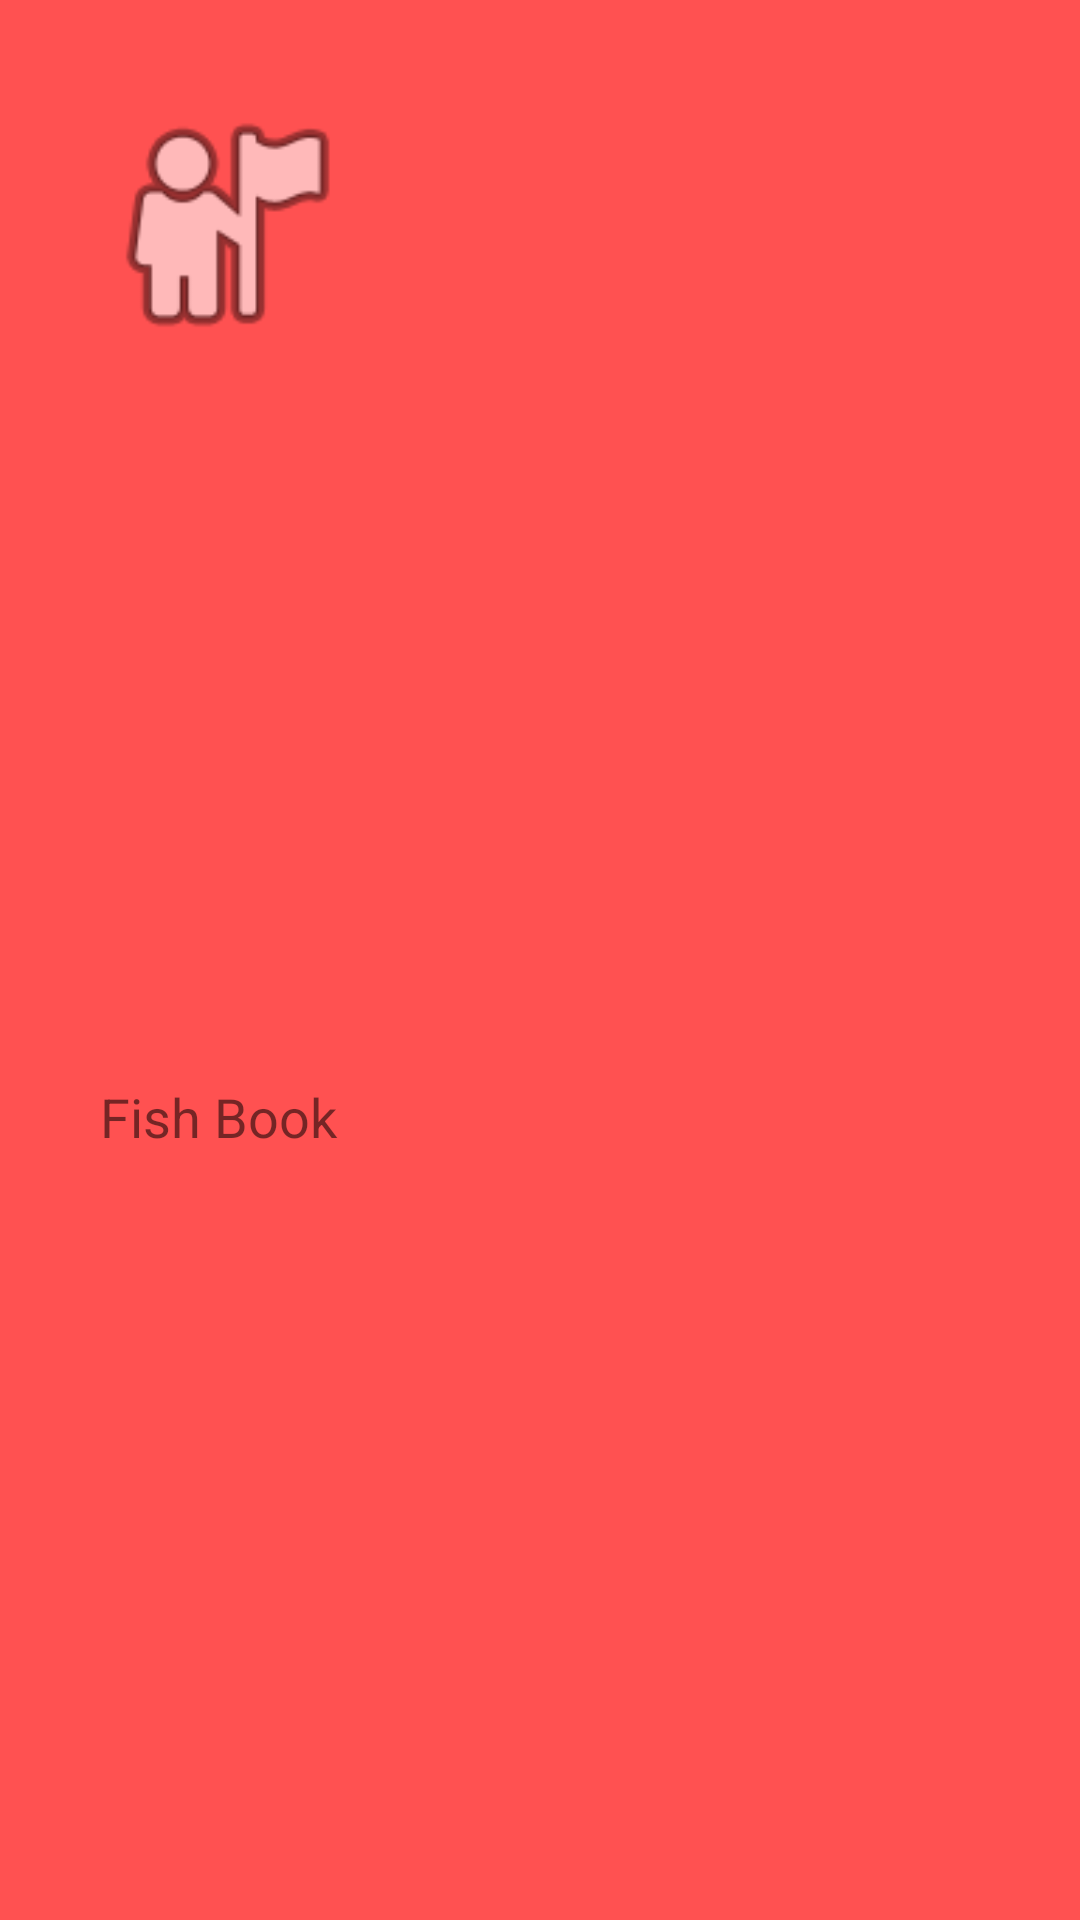

Layout XML and referenced resources for this Android screen:
<!-- AndroidManifest.xml: application theme AppTheme -->
<!-- res/layout/header_main_menu.xml -->
<?xml version="1.0" encoding="utf-8"?>
<androidx.constraintlayout.widget.ConstraintLayout xmlns:android="http://schemas.android.com/apk/res/android"
    xmlns:app="http://schemas.android.com/apk/res-auto"
    xmlns:tools="http://schemas.android.com/tools"
    android:layout_width="match_parent"
    android:layout_height="@dimen/header_main_heigt"
    android:background="#FF5151">

    <ImageView
        android:id="@+id/imageView"
        android:layout_width="90dp"
        android:layout_height="90dp"
        android:layout_marginStart="30dp"
        android:layout_marginTop="30dp"
        app:layout_constraintStart_toStartOf="parent"
        app:layout_constraintTop_toTopOf="parent"
        app:srcCompat="@android:drawable/ic_menu_myplaces" />

    <TextView
        android:id="@+id/textView"
        android:layout_width="wrap_content"
        android:layout_height="wrap_content"
        android:layout_marginBottom="16dp"
        android:text="Fish Book "
        android:textSize="18sp"
        app:layout_constraintBottom_toBottomOf="parent"
        app:layout_constraintEnd_toEndOf="@+id/imageView"
        app:layout_constraintStart_toStartOf="@+id/imageView"
        app:layout_constraintTop_toBottomOf="@+id/imageView" />
</androidx.constraintlayout.widget.ConstraintLayout>
<!-- resources referenced by this layout -->
<resources>
  <dimen name="header_main_heigt">170dp</dimen>
  <style name="AppTheme" parent="Theme.AppCompat.Light.DarkActionBar">
          
          <item name="colorPrimary">@color/colorPrimary</item>
          <item name="colorPrimaryDark">@color/colorPrimaryDark</item>
          <item name="colorAccent">@color/colorAccent</item>
          
          <item name="android:windowFullscreen">true</item>
          <item name="windowActionBar">false</item>
          <item name="windowNoTitle">true</item>
      </style>
  <!-- not gathered from this repository: default colours our renderer supplied (Android Studio template values) -->
  <color name="colorPrimary">#FF6200EE</color>
  <color name="colorPrimaryDark">#FF3700B3</color>
  <color name="colorAccent">#FF03DAC5</color>
</resources>
